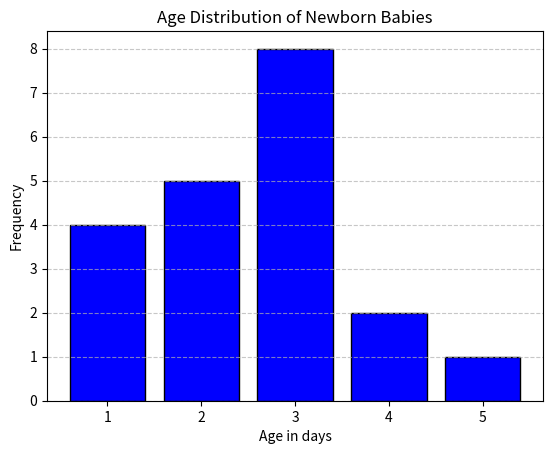

This figure's Python source:
import matplotlib.pyplot as plt
from collections import Counter

# List of ages
ages = [1, 1, 1, 1, 2, 2, 2, 2, 2, 3, 3, 3, 3, 3, 3, 3, 3, 4, 4, 5]

# Count the frequency of each age
age_counts = Counter(ages)

# Construct the frequency distribution table
print("Age  Frequency")
for age, count in age_counts.items():
    print(f"{age}    {count}")

# Plot the histogram
plt.bar(age_counts.keys(), age_counts.values(), color='blue', edgecolor='black')
plt.xlabel('Age in days')
plt.ylabel('Frequency')
plt.title('Age Distribution of Newborn Babies')
plt.xticks(list(age_counts.keys()))  # Ensure all ages are shown on x-axis
plt.grid(axis='y', linestyle='--', alpha=0.7)

# Show the plot
plt.show()
